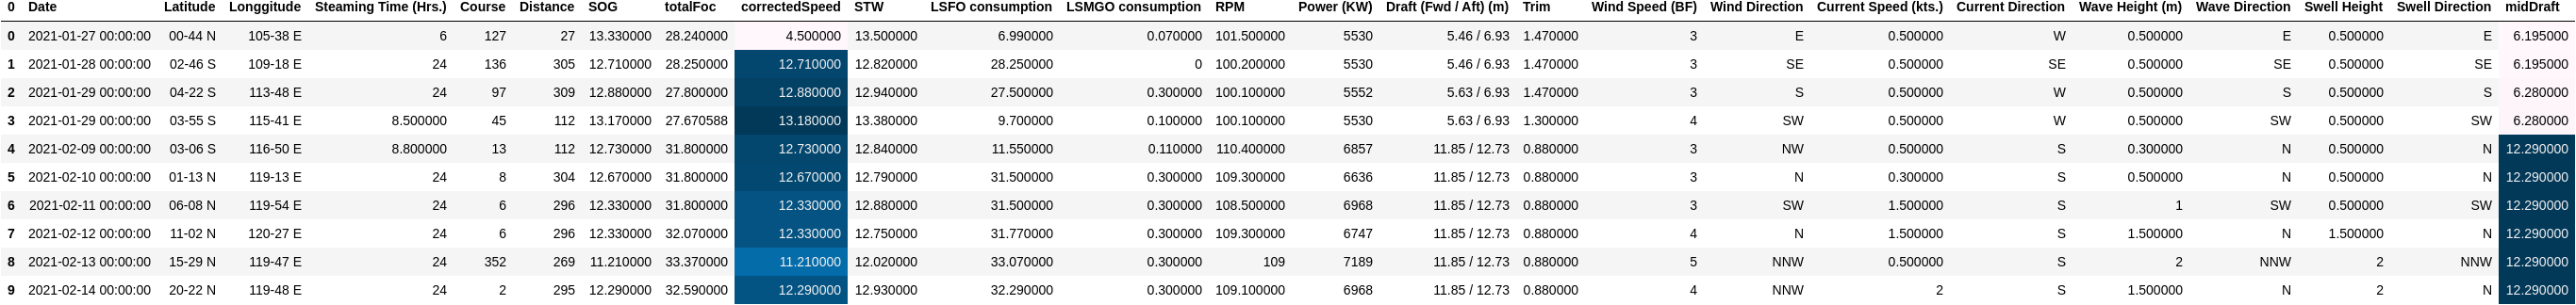

The table this chart was drawn from, first rows:
Date, Latitude, Longgitude, Steaming Time (Hrs.), Course, Distance, SOG, totalFoc, correctedSpeed, STW, LSFO consumption, LSMGO consumption, RPM, Power (KW), Draft (Fwd / Aft) (m), Trim, Wind Speed (BF), Wind Direction, Current Speed (kts.), Current Direction, Wave Height (m), Wave Direction, Swell Height, Swell Direction
2021-01-27, 00-44 N, 105-38 E, 6, 127, 27, 13.33, 28.24, 4.5, 13.5, 6.99, 0.07, 101.5, 5530, 5.46 / 6.93, 1.47, 3, E, 0.5, W, 0.5, E, 0.5, E
2021-01-28, 02-46 S, 109-18 E, 24, 136, 305, 12.71, 28.25, 12.71, 12.82, 28.25, 0, 100.2, 5530, 5.46 / 6.93, 1.47, 3, SE, 0.5, SE, 0.5, SE, 0.5, SE
2021-01-29, 04-22 S, 113-48 E, 24, 97, 309, 12.88, 27.8, 12.88, 12.94, 27.5, 0.3, 100.1, 5552, 5.63 / 6.93, 1.47, 3, S, 0.5, W, 0.5, S, 0.5, S
2021-01-29, 03-55 S, 115-41 E, 8.5, 45, 112, 13.17, 27.67, 13.18, 13.38, 9.7, 0.1, 100.1, 5530, 5.63 / 6.93, 1.3, 4, SW, 0.5, W, 0.5, SW, 0.5, SW
2021-02-09, 03-06 S, 116-50 E, 8.8, 13, 112, 12.73, 31.8, 12.73, 12.84, 11.55, 0.11, 110.4, 6857, 11.85 / 12.73, 0.88, 3, NW, 0.5, S, 0.3, N, 0.5, N
2021-02-10, 01-13 N, 119-13 E, 24, 8, 304, 12.67, 31.8, 12.67, 12.79, 31.5, 0.3, 109.3, 6636, 11.85 / 12.73, 0.88, 3, N, 0.3, S, 0.5, N, 0.5, N
2021-02-11, 06-08 N, 119-54 E, 24, 6, 296, 12.33, 31.8, 12.33, 12.88, 31.5, 0.3, 108.5, 6968, 11.85 / 12.73, 0.88, 3, SW, 1.5, S, 1, SW, 0.5, SW
2021-02-12, 11-02 N, 120-27 E, 24, 6, 296, 12.33, 32.07, 12.33, 12.75, 31.77, 0.3, 109.3, 6747, 11.85 / 12.73, 0.88, 4, N, 1.5, S, 1.5, N, 1.5, N
2021-02-13, 15-29 N, 119-47 E, 24, 352, 269, 11.21, 33.37, 11.21, 12.02, 33.07, 0.3, 109, 7189, 11.85 / 12.73, 0.88, 5, NNW, 0.5, S, 2, NNW, 2, NNW
2021-02-14, 20-22 N, 119-48 E, 24, 2, 295, 12.29, 32.59, 12.29, 12.93, 32.29, 0.3, 109.1, 6968, 11.85 / 12.73, 0.88, 4, NNW, 2, S, 1.5, N, 2, N
2021-02-15, 24-56 N, 120-11 E, 24, 276, 276, 11.5, 32.8, 11.5, 11.68, 32.5, 0.3, 109, 7189, 11.92 / 12.62, 0.7, 5, NNW, 2, S, 2, N, 2, N
2021-02-15, 26-26 N, 120-13 E, 8, 270, 100, 12.5, 31.8, 12.5, 13.02, 10.5, 0.1, 109.1, 6968, 11.92 / 12.62, 0.7, 4, NNW, 0.2, S, 0.5, NNW, 0.5, NW
2021-02-20, 26-24 N, 120-15 E, 1.5, 149, 200, 13.33, 28.32, 13.62, 13.62, 1.75, 0.02, 109.2, 6525, 4.83 / 6.86, 2.03, 4, NE, 0.5, E, 1.5, NE, 1.5, NE
2021-02-21, 21-38 N, 119-52 E, 24, 182, 288, 12, 27.8, 12, 12.34, 27.5, 0.3, 109.1, 6525, 4.83 / 6.86, 2.03, 6, ENE, 1, WSW, 2, ENE, 2, ENE
2021-02-22, 16-46 N, 119-44 E, 24, 182, 291, 12.12, 28.3, 12.12, 12.48, 28, 0.3, 109.3, 6525, 4.83 / 6.86, 2.03, 6, NE, 1.5, N, 2, NE, 2, NE
2021-02-23, 11-58 N, 120-28 E, 24, 176, 292, 12.17, 27.8, 12.17, 12.51, 27.5, 0.3, 109.2, 6525, 4.83 / 6.86, 2.03, 5, ENE, 0.3, S, 2, ENE, 2, ENE
2021-02-24, 07-02 N, 120-00 E, 24, 188, 294, 12.25, 27.3, 12.25, 12.39, 27, 0.3, 109.5, 6194, 4.83 / 6.86, 2.03, 4, ENE, 0.3, S, 1, ENE, 1, ENE
2021-02-25, 02-17 N, 119-03 E, 24, 195, 291, 12.22, 27.3, 12.12, 12.42, 27, 0.3, 109.5, 6194, 5.66 / 6.93, 1.27, 3, W, 0.5, S, 1, W, 1, W
2021-02-25, 01.57 N, 118-14 E, 5, 265, 60, 12, 50.88, 12, 12.35, 10.5, 0.1, 109.1, 6194, 5.66 / 6.93, 1.27, 3, W, 0.3, S, 0.5, W, 0.5, W
2021-03-02, 03-37 N, 119-10 E, 11, 30, 112, 10.18, 30.87, 10.18, 10.32, 14.02, 0.13, 109.1, 7189, 14.70 / 14.85, 0.15, 5, NW, 1.5, NW, 2, NW, 2, NW
2021-03-03, 07-57 N, 120-22 E, 24, 14, 272, 11.33, 30.3, 11.33, 11.71, 30, 0.3, 109.3, 7300, 14.70 / 14.85, 0.15, 5, NNE, 2, S, 2, NE, 2, NE
2021-03-04, 12-12 N, 120-57 E, 24, 333, 268, 11.17, 30.3, 11.17, 11.62, 30, 0.3, 109, 7300, 14.70 / 14.85, 0.15, 6, NE, 2, S, 2, NE, 2, NE
2021-03-05, 15-21 N, 117-39 E, 24, 293, 275, 11.46, 30.3, 11.46, 11.74, 30, 0.3, 109.1, 7189, 14.70 / 14.85, 0.15, 5, N, 2, S, `, N, 2, N
2021-03-06, 17-11 N, 113-14 E, 24, 293, 278, 11.58, 29.8, 11.58, 11.81, 29.5, 0.3, 109.2, 7189, 14.70 / 14.85, 0.15, 5, N, 1.5, S, 2, N, 2, N
2021-03-07, 18-10 N, 108-40 E, 24, 318, 279, 11.63, 29.8, 11.62, 11.91, 29.5, 0.3, 109, 7189, 14.70 / 14.70, 0, 4, N, 2, S, 2, N, 2, N
2021-03-08, 21-09 N, 108-19 E, 17, 0, 199, 11.71, 29.79, 11.71, 11.93, 20.89, 0.21, 106, 7189, 14.70 / 14.70, 0, 5, NE, 2, 1, 2, NE, 2, NE
2021-03-17, 17-50 N, 109-18 E, 21.5, 89, 252, 11.72, 27.29, 11.72, 11.93, 24.19, 0.26, 100, 6304, 5.76 / 6.66, 0.9, 5, E, 1, W, 2, E, 2, E
2021-03-18, 19-07 N, 114-05 E, 24, 86, 285, 11.88, 27.3, 11.88, 12.02, 27, 0.3, 100.2, 6304, 5.76 / 6.66, 0.9, 4, NE, 1, SW, 2, NE, 2, NE
2021-03-19, 21-10 N, 118-16 E, 24, 48, 272, 11.33, 26.25, 11.33, 11.52, 25.95, 0.3, 96.4, 5641, 5.76 / 6.66, 0.9, 5, NE, 1, SW, 2, NE, 2, NE
2021-03-20, 24-26 N, 120-20 E, 24, 38, 246, 10.25, 23.03, 10.25, 10.32, 22.73, 0.3, 85.5, 4977, 5.76 / 6.66, 0.9, 4, NE, 0.5, S, 1, N, 1, N
2021-03-21, 26-54 N, 121-46 E, 24, 344, 167, 10.25, 19.74, 6.96, 10.58, 19.44, 0.3, 85.5, 4424, 4.80 / 7.00, 2.2, 8, NE, 1, S, 4, NE, 4, NE
2021-03-22, 30-08 N, 122-16 E, 22, 270, 211, 9.59, 22.92, 9.59, 9.84, 20.72, 0.29, 81.1, 4977, 4.80 / 7.00, 2.2, 5, NW, 0.5, S, 2, NW, 2, NW
2021-04-19, 25-49 N, 121-15 E, 21.5, 180, 285, 13.26, 30.22, 13.26, 13.34, 26.8, 0.27, 110.1, 5751, 8.13 / 8.94, 0.81, 4, NE, 0.5, NE, 2, NE, 2, NE
2021-04-20, 21-06 N, 119-50 E, 24, 180, 303, 12.63, 31.8, 12.62, 12.88, 31.5, 0.3, 110.4, 6083, 8.13 / 8.94, 0.81, 7, ENE, 1, N, 4, ENE, 4, ENE
2021-04-21, 15-52 N, 119-40 E, 24, 172, 312, 13, 33.3, 13, 13.3, 33, 0.3, 117.2, 6415, 8.13 / 8.94, 0.81, 7, NE, 1, N, 4, E, 4, E
2021-04-22, 10-48 N, 121-16 E, 24, 201, 325, 13.54, 32.25, 13.54, 13.96, 31.95, 0.3, 117.1, 6194, 5.58 / 7.19, 1.61, 5, N, 1, N, 2, N, 2, N
2021-04-23, 05-40 N, 119-47 E, 24, 194, 319, 13.29, 31.3, 13.29, 13.34, 31, 0.3, 114.8, 5972, 5.59 / 7.18, 1.59, 4, SW, 1, N, 1, SW, 1, SW
2021-04-24, 00-37 N, 118-49 E, 24, 228, 316, 13.17, 31.3, 13.17, 13.19, 31, 0.3, 115.1, 5972, 5.59 / 7.16, 1.57, 4, S, 1, N, 1, S, 1, S
2021-04-24, 00-10 S, 117-54 E, 6, 240, 72, 12, 31.28, 12, 12.5, 7.75, 0.07, 115.1, 5972, 5.59 / 7.38, 1.79, 4, SE, 1, E, 1, S, 1, S
2021-04-29, 01-49 N, 119-06 E, 12.5, 8, 166, 12.5, 34.27, 13.28, 12.62, 17.7, 0.15, 118.1, 7078, 14.35 /14.52, 0.17, 4, NE, 1, S, 1, NE, 1, NE
2021-04-30, 06-53 N, 120-05 E, 24, 15, 307, 12.79, 34.3, 12.79, 13.02, 34, 0.3, 117.9, 6747, 14.35 /14.52, 0.17, 4, NE, 0.5, S, 0.5, NE, 1, NE
2021-05-01, 11-46 N, 121-09 E, 24, 345, 306, 12.75, 35, 12.75, 12.83, 34.7, 0.3, 117.9, 7189, 14.35 /14.52, 0.17, 5, NNE, 1.2, S, 2, NE, 2, NE
2021-05-02, 16-12 N, 118-16 E, 24, 325, 314, 13.08, 36, 13.08, 13.17, 35.7, 0.3, 118.1, 7189, 14.35 /14.52, 0.17, 5, NW, 0.5, SE, 2, NW, 2, NW
2021-05-03, 20-26 N, 115-12 E, 24, 327, 308, 12.83, 34.3, 12.83, 13.46, 34, 0.3, 118.1, 6857, 14.34 / 14.50, 0.16, 5, N, 1, S, 2, NE, 2, NE
2021-05-03, 22-02 N, 114-26 E, 8.5, 350, 110, 12.94, 34.31, 12.94, 13.18, 12.04, 0.11, 115.3, 6857, 14.36 / 14.51, 0.15, 4, SE, 0.5, E, 1, SE, 1, SE
2021-05-09, 20-37 N, 113-26 E, 17.5, 218, 116, 6.63, 10.6, 6.63, 6.74, 7.51, 0.22, 53.1, 3097, 4.68 / 7.02, 2.34, 4, SSW, 0.5, SSW, 1, SSW, 1, SSW
2021-05-10, 18-50 N, 111-33 E, 24, 233, 151, 6.29, 10.65, 6.29, 6.33, 10.35, 0.3, 53.5, 3097, 4.68 / 7.02, 2.34, 4, S, 0.5, N, 1.5, SSW, 1.5, SSW
2021-05-11, 17-43 N, 109-11 E, 24, 278, 155, 6.46, 10.8, 6.46, 6.5, 10.5, 0.3, 54.5, 3097, 4.68 / 7.02, 2.34, 4, SE, 0.5, N, 1.5, S, 1.5, S
2021-05-12, 19-09 N, 108-02 E, 24, 0, 130, 5.42, 7.1, 5.42, 5.46, 6.8, 0.3, 40.8, 2765, 4.68 / 7.02, 2.34, 4, SE, 0.5, N, 1.5, SE, 1.5, SE
2021-05-13, 21-16 N, 108-24 E, 24, 2, 116, 5.16, 6.68, 4.83, 5.24, 6.4, 0.28, 41.3, 2765, 5.66 / 6.98, 1.32, 4, SE, 0.5, E, 0.5, SE, 0.5, SE
